Dataset: dataset (GitHub, maisiehapney/PlantCareApp). Classes: boston fern, cactus, chinese money plant, dragon tree, jade plant, orchid, peace lily, peacock plant, rubber plant, snake plant.

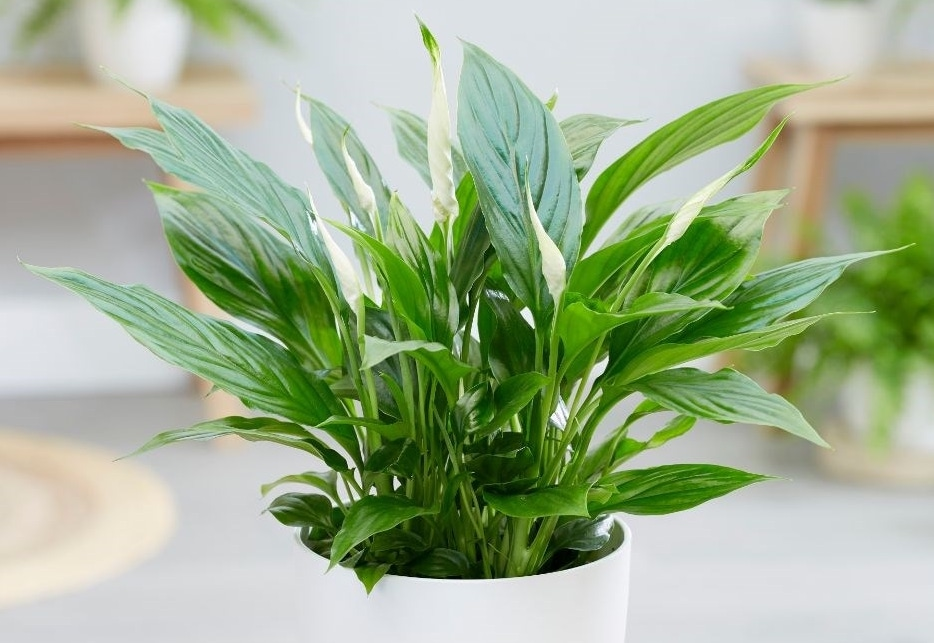
Label: peace lily

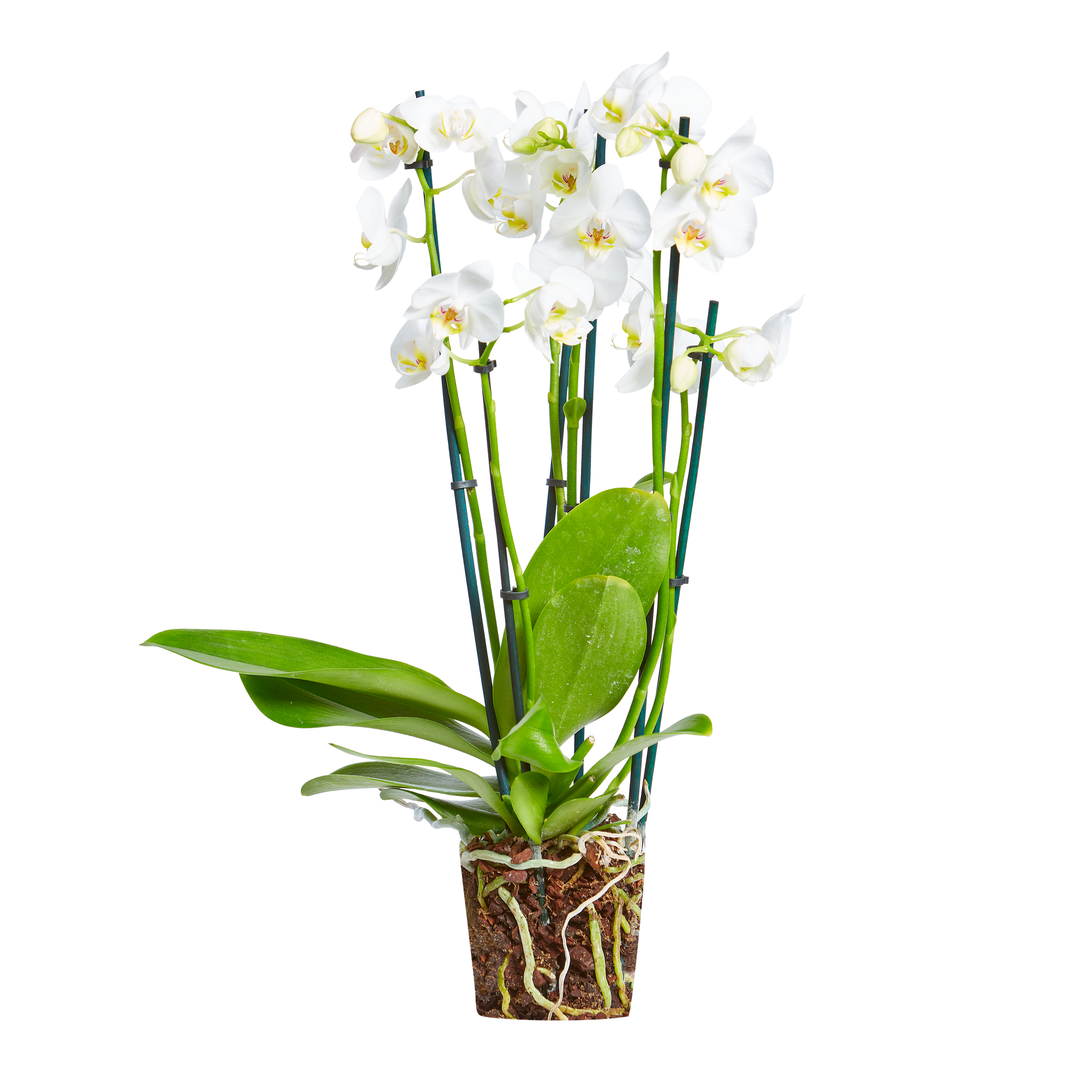
Label: orchid

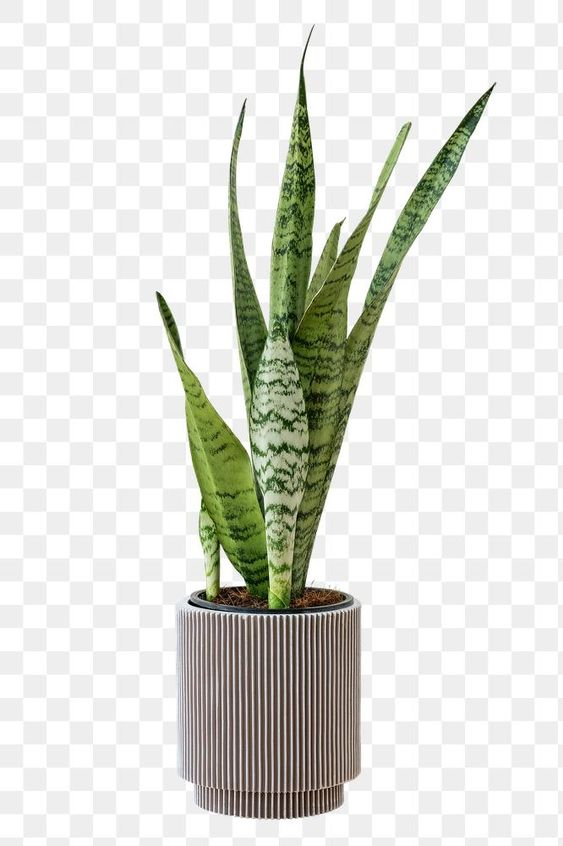
Label: snake plant

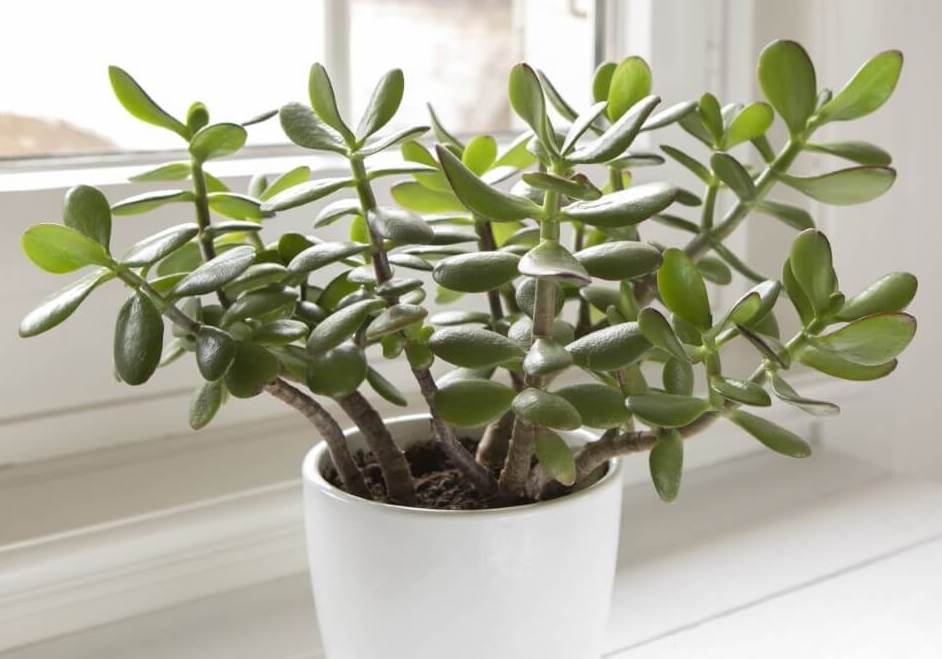
Label: jade plant

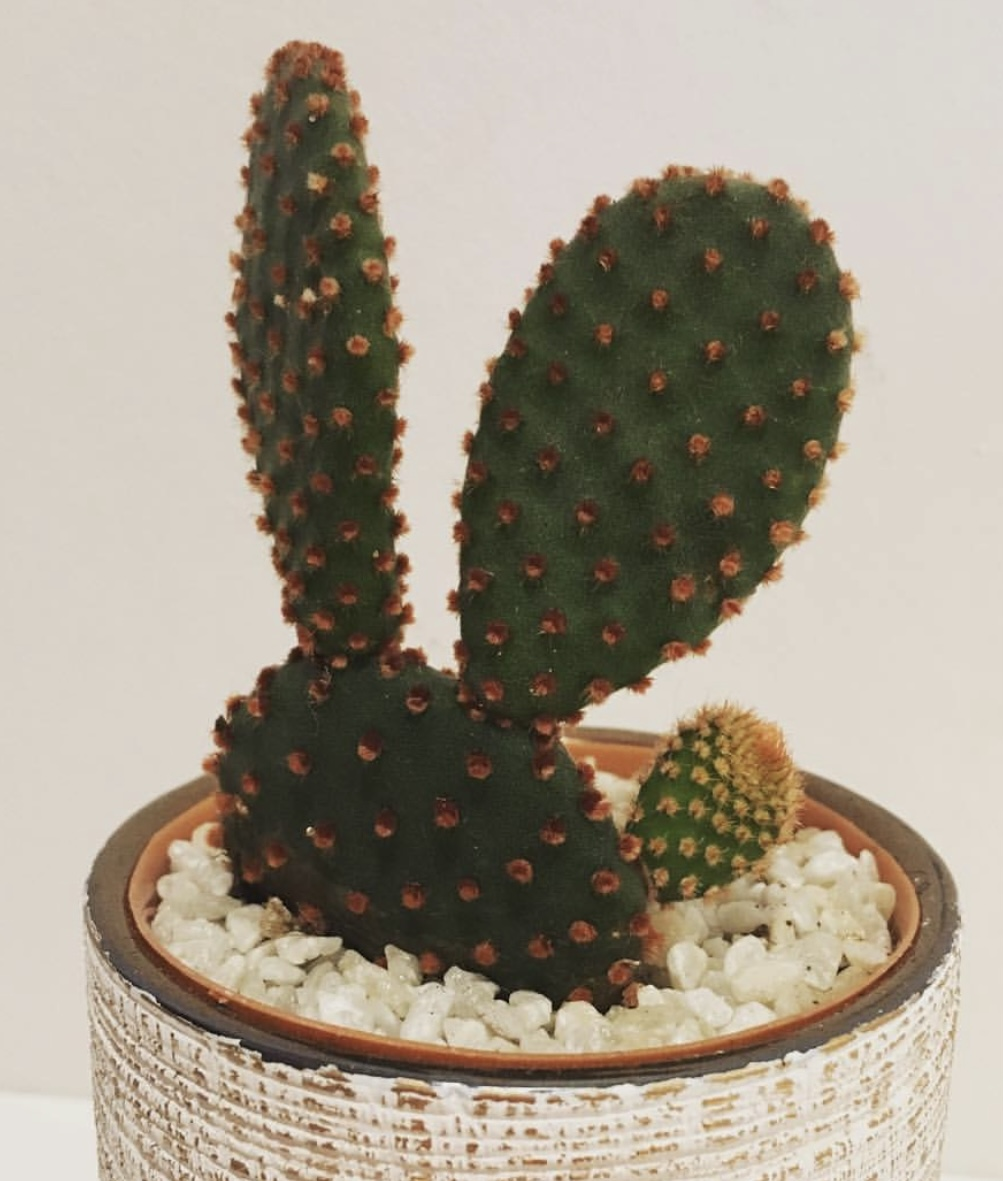
Label: cactus

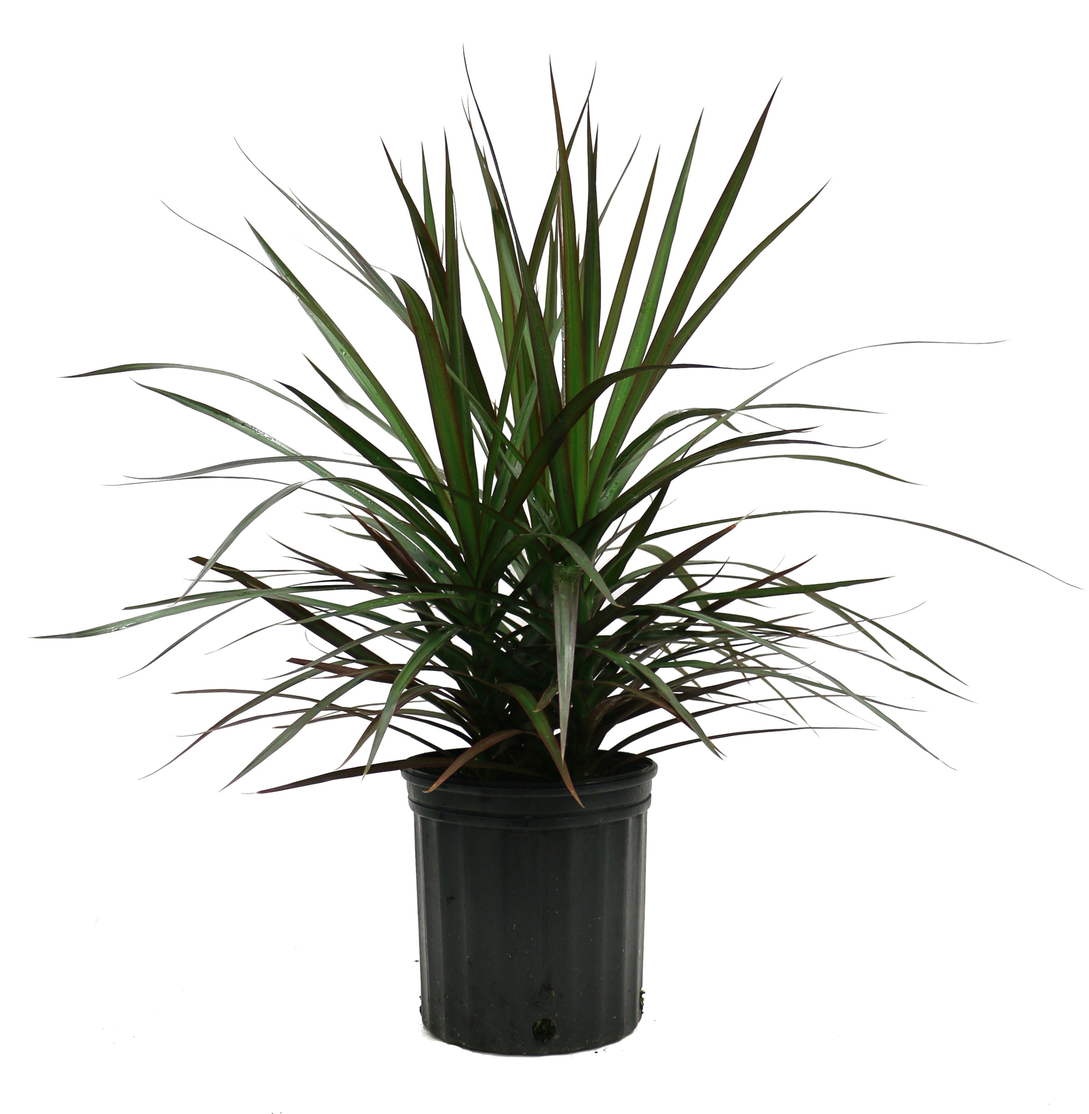
Label: dragon tree
